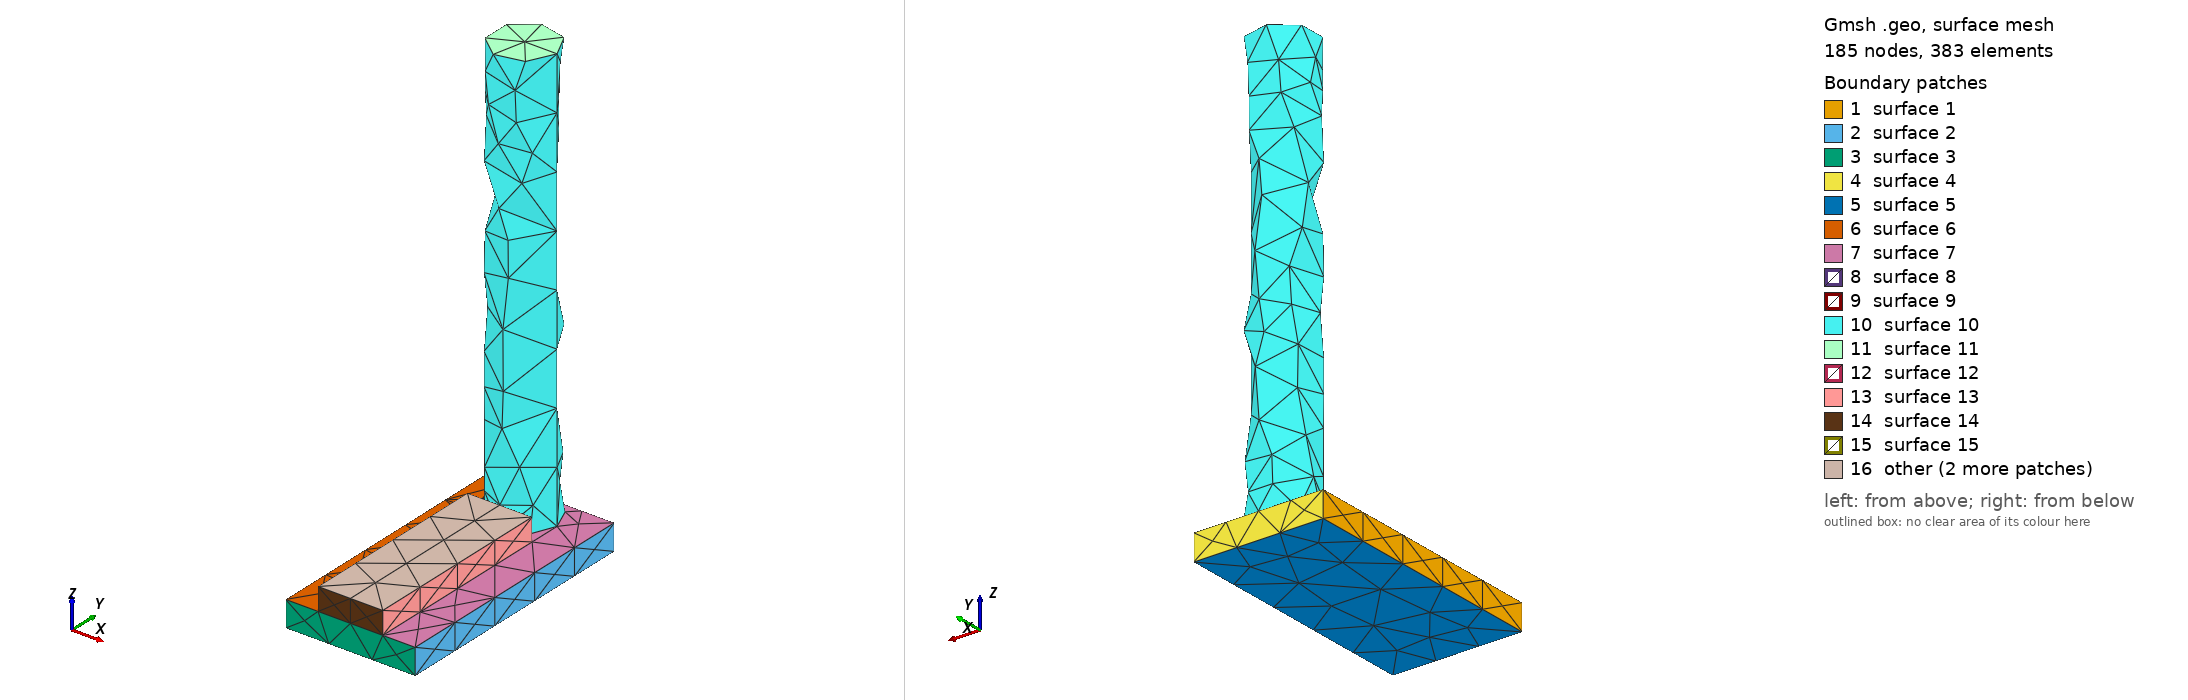

Gmsh geometry script, surface-meshed: 185 nodes, 383 surface elements. Boundary patches (legend numbers): 1 surface 1, 2 surface 2, 3 surface 3, 4 surface 4, 5 surface 5, 6 surface 6, 7 surface 7, 8 surface 8, 9 surface 9, 10 surface 10, 11 surface 11, 12 surface 12, 13 surface 13, 14 surface 14, 15 surface 15, 16 other. Left view from above one corner, right view from below the opposite corner. A legend entry named surface and a number is a geometric surface outside every physical surface that the script declares. The drawing asked Gmsh for element sizes between 1% and 20% of the model's largest extent; the script's own settings can give other sizes.

=== stage_07.geo (drawn) ===
SetFactory("OpenCASCADE");
// AA5083 AFSD remesh stage; coordinates are SI metres.
Box(1) = {-0.025, 0, 0, 0.05, 0.1, 0.01};
Cylinder(2) = {0, 0.08750000000000001, 0.01, 0, 0, 0.165, 0.0125};
Box(3) = {-0.0125, 0, 0.01, 0.025, 0.07500000000000001, 0.00870482964432172};
workpiece[] = BooleanFragments{ Volume{1, 3}; Delete; }{};
Coherence;
Mesh.CharacteristicLengthMin = 0.001;
Mesh.CharacteristicLengthMax = 0.0025;
Physical Volume("workpiece") = {workpiece[]};
Physical Volume("rod") = {2};
// The named surfaces below are consumed by the stage input deck.
Physical Surface("rod_bottom") = { Surface In BoundingBox{-0.01250001, 0.07499999000000002, 0.00999999, 0.01250001, 0.10000001, 0.01000001} };
Physical Surface("workpiece_base") = { Surface In BoundingBox{-0.025000010000000003, -1e-08, -1e-08, 0.025000010000000003, 0.10000001, 1e-08} };
// Active volumes: workpiece[], 2
